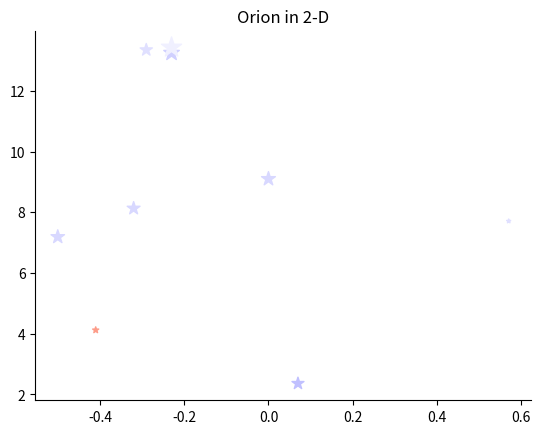

This chart was generated by the following Python code: (Note: this script raises an exception after producing the figure.)

# coding: utf-8

# ## Project: Visualizing the Orion Constellation
# 
# [redacted]
# 
# As a researcher on the Hayden Planetarium team, you are in charge of visualizing the Orion constellation in 3D using the Matplotlib function `.scatter()`. To learn more about the `.scatter()` you can see the Matplotlib documentation [here](https://matplotlib.org/api/_as_gen/matplotlib.pyplot.scatter.html). 
# 
# You will create a rotate-able visualization of the position of the Orion's stars and get a better sense of their actual positions. To achieve this, you will be mapping real data from outer space that maps the position of the stars in the sky
# 
# The goal of the project is to understand spatial perspective. Once you visualize Orion in both 2D and 3D, you will be able to see the difference in the constellation shape humans see from earth versus the actual position of the stars that make up this constellation. 
# 
# <img src="https://upload.wikimedia.org/wikipedia/commons/9/91/Orion_constellation_with_star_labels.jpg" alt="Orion" style="width: 400px;"/>
# 
# 

# ## 1. Set-Up
# The following set-up is new and specific to the project. It is very similar to the way you have imported Matplotlib in previous lessons.
# 
# + Add `%matplotlib notebook` in the cell below. This is a new statement that you may not have seen before. It will allow you to be able to rotate your visualization in this jupyter notebook.
# 
# + We will be using a subset of Matplotlib: `matplotlib.pyplot`. Import the subset as you have been importing it in previous lessons: `from matplotlib import pyplot as plt`
# 
# 
# + In order to see our 3D visualization, we also need to add this new line after we import Matplotlib:
# `from mpl_toolkits.mplot3d import Axes3D`
# 

# In[1]:

get_ipython().magic('matplotlib notebook')
from matplotlib import pyplot as plt
from mpl_toolkits.mplot3d import Axes3D


# ## 2. Get familiar with real data
# 
# Astronomers describe a star's position in the sky by using a pair of angles: declination and right ascension. Declination is similar to longitude, but it is projected on the celestian fear. Right ascension is known as the "hour angle" because it accounts for time of day and earth's rotaiton. Both angles are relative to the celestial equator. You can learn more about star position [here](https://en.wikipedia.org/wiki/Star_position).
# 
# The `x`, `y`, and `z` lists below are composed of the x, y, z coordinates for each star in the collection of stars that make up the Orion constellation as documented in a paper by Nottingham Trent Univesity on "The Orion constellation as an installation" found [here](https://arxiv.org/ftp/arxiv/papers/1110/1110.3469.pdf).
# 
# Spend some time looking at `x`, `y`, and `z`, does each fall within a range?

# In[2]:

# Orion
x = [-0.41, 0.57, 0.07, 0.00, -0.29, -0.32,-0.50,-0.23, -0.23]
y = [4.12, 7.71, 2.36, 9.10, 13.35, 8.13, 7.19, 13.25,13.43]
z = [2.06, 0.84, 1.56, 2.07, 2.36, 1.72, 0.66, 1.25,1.38]

#Orion star size
size = [0.42, 0.18, 1.64, 2.20, 1.69, 1.88, 2.07, 2.75, 4.58 ]
s = [50*n for n in size] #scaling up for more visibility
#Orion star colors
colors = ['#fd9c89', '#e0e0ff', '#c0c0ff', '#d8d8ff', '#e0e0ff', '#d8d8ff', '#d8d8ff', '#d0d0ff', '#f0f0ff']


# ## 3. Create a 2D Visualization
# 
# Before we visualize the stars in 3D, let's get a sense of what they look like in 2D. 
# 
# Create a figure for the 2d plot and save it to a variable name `fig`. (hint: `plt.figure()`)
# 
# Add your subplot `.add_subplot()` as the single subplot, with `1,1,1`.(hint: `add_subplot(1,1,1)`)
# 
# Use the scatter [function](https://matplotlib.org/api/_as_gen/matplotlib.pyplot.scatter.html) to visualize your `x` and `y` coordinates. (hint: `.scatter(x,y)`)
# 
# Render your visualization. (hint: `plt.show()`)
# 
# Does the 2D visualization look like the Orion constellation we see in the night sky? Do you recognize its shape in 2D? There is a curve to the sky, and this is a flat visualization, but we will visualize it in 3D in the next step to get a better sense of the actual star positions. 

# In[3]:

fig = plt.figure()
ax = fig.add_subplot(1, 1, 1)

plt.scatter(x, y, marker ='*', s=s, c=colors)

plt.title("Orion in 2-D")
ax.spines['right'].set_visible(False)
ax.spines['top'].set_visible(False)
ax.xaxis.set_ticks_position('bottom')
ax.yaxis.set_ticks_position('left')
ax.set_axis_bgcolor((0.8, 0.8, 0.8, 1.0))
plt.xlabel('X axis')
plt.ylabel('Y axis')

plt.show()


# This does not look like the Orion I know in the night sky.
# I can looslely recognize some of the 2-D shapes - maybe the diagnol line of starts from approx. (-0.5, 7) to (0.0, 9) is part of Orion's belt.

# ## 4. Create a 3D Visualization
# 
# Create a figure for the 3D plot and save it to a variable name `fig_3d`. (hint: `plt.figure()`)
# 
# 
# Since this will be a 3D projection, we want to make to tell Matplotlib this will be a 3D plot.  
# 
# To add a 3D projection, you must include a the projection argument. It would look like this:
# ```py
# projection="3d"
# ```
# 
# Add your subplot with `.add_subplot()` as the single subplot `1,1,1` and specify your `projection` as `3d`:
# 
# `fig_3d.add_subplot(1,1,1,projection="3d")`)
# 
# Since this visualization will be in 3D, we will need our third dimension. In this case, our `z` coordinate. 
# 
# Create a new variable `constellation3d` and call the scatter [function](https://matplotlib.org/api/_as_gen/matplotlib.pyplot.scatter.html) with your `x`, `y` and `z` coordinates. 
# 
# Include `z` just as you have been including the other two axes. (hint: `.scatter(x,y,z)`)
# 
# Render your visualization. (hint `plt.show()`.)
# 

# In[4]:

fig_3d = plt.figure()
ax = fig_3d.add_subplot(1, 1, 1, projection="3d")

plt.scatter(x, y, z, c=colors, marker = '*')

plt.title("Orion in 3-D")
ax.set_xlabel('X axis')
ax.set_ylabel('Y axis')
ax.set_zlabel('Z axis')
ax.w_xaxis.set_pane_color((0.8, 0.8, 0.8, 1.0))
ax.w_yaxis.set_pane_color((0.8, 0.8, 0.8, 1.0))
ax.w_zaxis.set_pane_color((0.8, 0.8, 0.8, 1.0))

plt.show()


# ## 5. Rotate and explore
# 
# Use your mouse to click and drag the 3D visualization in the previous step. This will rotate the scatter plot. As you rotate, can you see Orion from different angles? 
# 
# Note: The on and off button that appears above the 3D scatter plot allows you to toggle rotation of your 3D visualization in your notebook.
# 
# Take your time, rotate around! Remember, this will never look exactly like the Orion we see from Earth. The visualization does not curve as the night sky does.
# There is beauty in the new understanding of Earthly perspective! We see the shape of the warrior Orion because of Earth's location in the universe and the location of the stars in that constellation.
# 
# Feel free to map more stars by looking up other celestial x, y, z coordinates [here](http://www.stellar-database.com/).
# 

# In[ ]:



